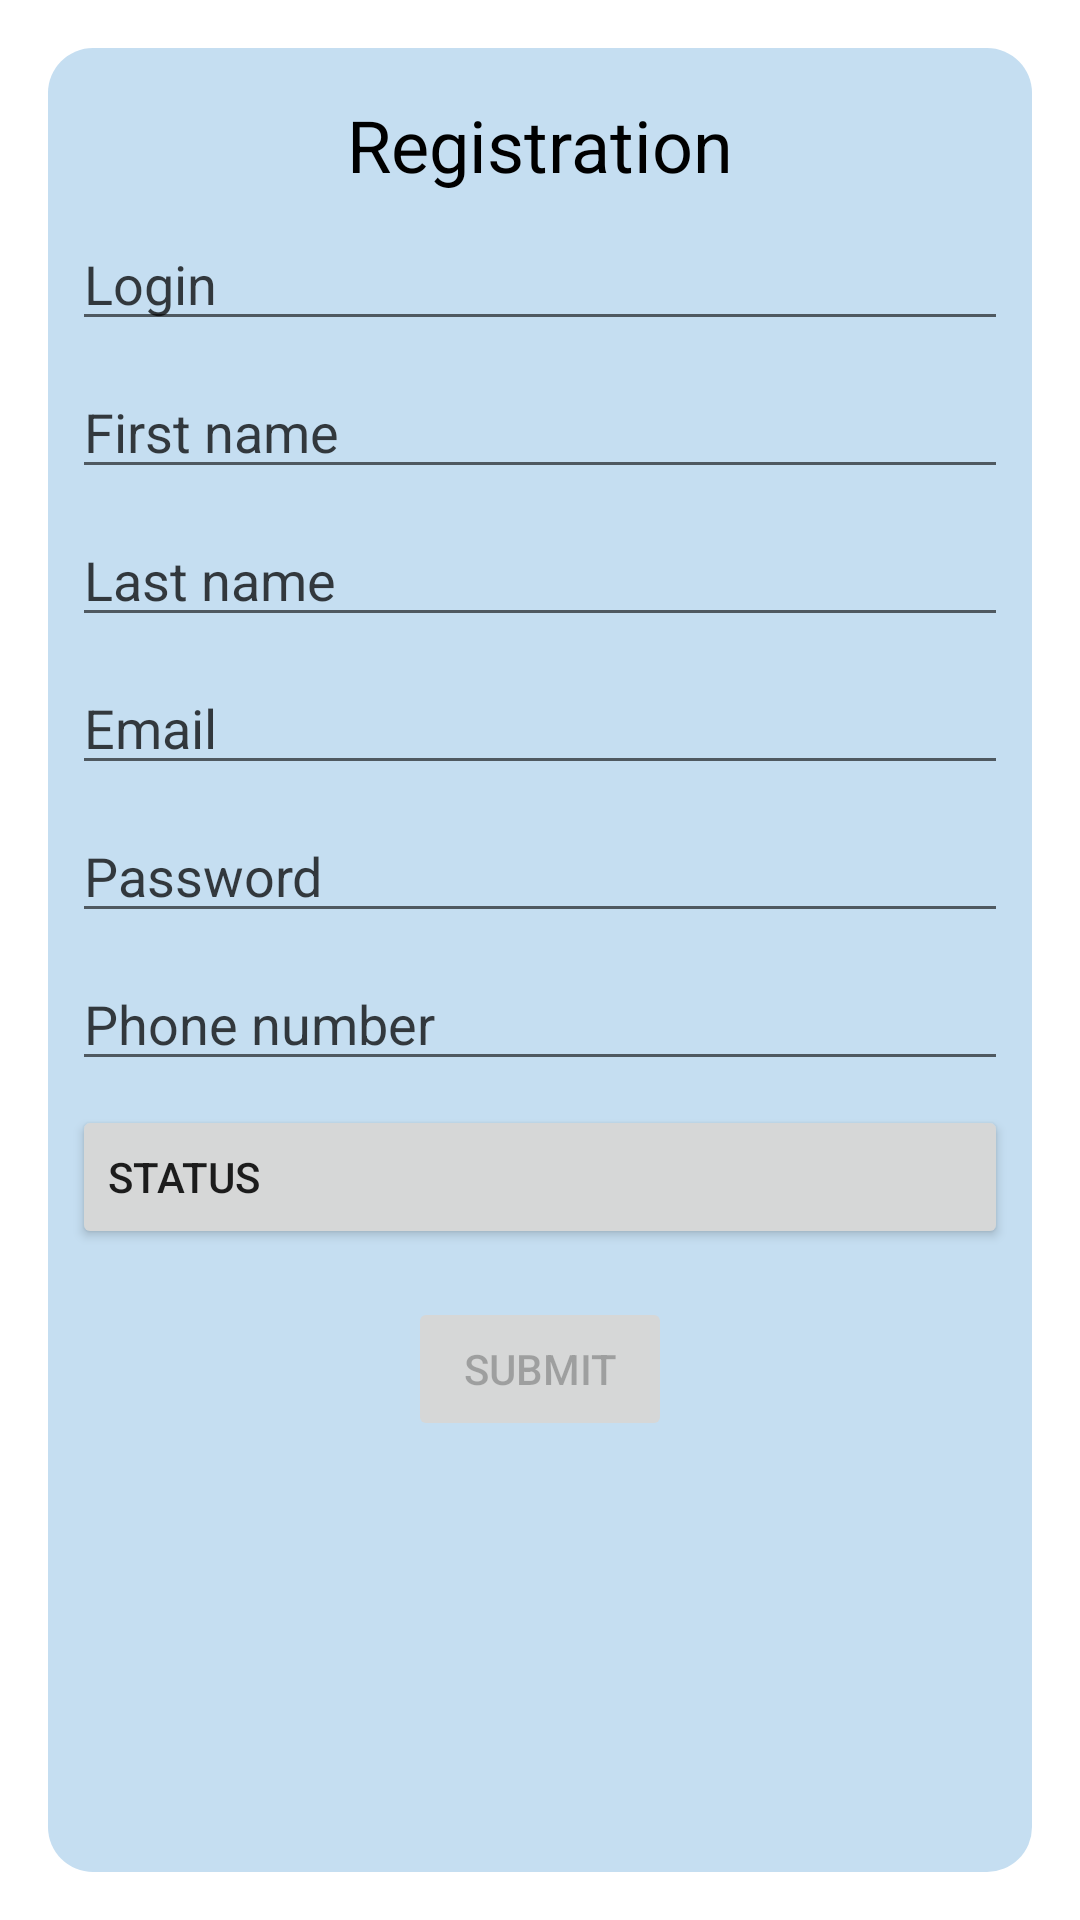

Android layout source for this screen:
<!-- AndroidManifest.xml: application theme Theme.Kmf_test -->
<!-- res/layout/activity_registration.xml -->
<?xml version="1.0" encoding="utf-8"?>
<LinearLayout xmlns:android="http://schemas.android.com/apk/res/android"
    xmlns:app="http://schemas.android.com/apk/res-auto"
    xmlns:tools="http://schemas.android.com/tools"
    android:layout_width="match_parent"
    android:layout_height="match_parent"
    tools:context=".registration_activity.RegistrationActivity"
    android:orientation="vertical"
    >

    <LinearLayout
        android:layout_width="match_parent"
        android:layout_height="match_parent"
        android:layout_marginBottom="@dimen/layout_spacing_8x"
        android:orientation="vertical"
        android:layout_margin="@dimen/layout_spacing_16x"
        android:background="@drawable/background_shape"
        android:paddingHorizontal="@dimen/layout_spacing_8x"
        android:paddingVertical="@dimen/layout_spacing_16x"
        >
        <TextView
            android:layout_width="wrap_content"
            android:layout_height="wrap_content"
            android:text="@string/activity_registration_text_view_registration"
            android:textSize="@dimen/text_size_24x"
            android:textColor="@color/black"
            android:layout_marginBottom="@dimen/layout_spacing_8x"
            android:layout_gravity="center_horizontal"
            />

        <EditText
            android:id="@+id/activity_registration_edit_text_login"
            android:layout_width="match_parent"
            android:layout_height="wrap_content"
            android:layout_marginBottom="@dimen/layout_spacing_8x"
            android:hint="@string/activity_registration_edit_text_login"
            android:textColorHint="@color/hint_black"
            />

        <EditText
            android:id="@+id/activity_registration_edit_text_first_name"
            android:layout_width="match_parent"
            android:layout_height="wrap_content"
            android:layout_marginBottom="@dimen/layout_spacing_8x"
            android:hint="@string/activity_registration_edit_text_first_name"
            android:textColorHint="@color/hint_black"
            />

        <EditText
            android:id="@+id/activity_registration_edit_text_last_name"
            android:layout_width="match_parent"
            android:layout_height="wrap_content"
            android:layout_marginBottom="@dimen/layout_spacing_8x"
            android:hint="@string/activity_registration_edit_text_last_name"
            android:textColorHint="@color/hint_black"
            />

        <EditText
            android:id="@+id/activity_registration_edit_text_email"
            android:layout_width="match_parent"
            android:layout_height="wrap_content"
            android:layout_marginBottom="@dimen/layout_spacing_8x"
            android:hint="@string/activity_registration_edit_text_email"
            android:textColorHint="@color/hint_black"
            />

        <EditText
            android:id="@+id/activity_registration_edit_text_password"
            android:layout_width="match_parent"
            android:layout_height="wrap_content"
            android:layout_marginBottom="@dimen/layout_spacing_8x"
            android:hint="@string/activity_registration_edit_text_password"
            android:textColorHint="@color/hint_black"
            />

        <EditText
            android:id="@+id/activity_registration_edit_text_phone_number"
            android:layout_width="match_parent"
            android:layout_height="wrap_content"
            android:layout_marginBottom="@dimen/layout_spacing_8x"
            android:hint="@string/activity_registration_edit_text_phone_number"
            android:textColorHint="@color/hint_black"
            />

        <Button
            android:id="@+id/activity_registration_button_status"
            android:layout_width="match_parent"
            android:layout_height="wrap_content"
            android:text="@string/activity_registration_button_status"
            android:textAlignment="viewStart"
            />

        <Button
            android:id="@+id/activity_registration_button_submit"
            android:layout_width="wrap_content"
            android:layout_height="wrap_content"
            android:layout_gravity="center_horizontal"
            android:layout_margin="@dimen/layout_spacing_16x"
            android:enabled="false"
            android:text="@string/activity_registration_button_submit"
            android:textColorHint="@color/hint_black"
            />

    </LinearLayout>
</LinearLayout>
<!-- resources referenced by this layout -->
<resources>
  <color name="black">#FF000000</color>
  <color name="hint_black">#BF000000</color>
  <dimen name="layout_spacing_16x">16dp</dimen>
  <dimen name="layout_spacing_8x">8dp</dimen>
  <dimen name="text_size_24x">24sp</dimen>
  <!-- drawable background_shape (drawable) -->
  <?xml version="1.0" encoding="utf-8"?>
  <shape
      xmlns:android="http://schemas.android.com/apk/res/android">
      <corners android:radius="@dimen/radius_15x" />
      <solid android:color="#C5DEF1" />
  </shape>
  <string name="activity_registration_button_status">Status</string>
  <string name="activity_registration_button_submit">Submit</string>
  <string name="activity_registration_edit_text_email">Email</string>
  <string name="activity_registration_edit_text_first_name">First name</string>
  <string name="activity_registration_edit_text_last_name">Last name</string>
  <string name="activity_registration_edit_text_login">Login</string>
  <string name="activity_registration_edit_text_password">Password</string>
  <string name="activity_registration_edit_text_phone_number">Phone number</string>
  <string name="activity_registration_text_view_registration">Registration</string>
  <style name="Theme.Kmf_test" parent="Theme.MaterialComponents.DayNight.DarkActionBar">
          
          <item name="colorPrimary">@color/purple_500</item>
          <item name="colorPrimaryVariant">@color/purple_700</item>
          <item name="colorOnPrimary">@color/white</item>
          
          <item name="colorSecondary">@color/teal_200</item>
          <item name="colorSecondaryVariant">@color/teal_700</item>
          <item name="colorOnSecondary">@color/black</item>
          
          <item name="android:statusBarColor" tools:targetApi="l">?attr/colorPrimaryVariant</item>
          
      </style>
  <dimen name="radius_15x">15dp</dimen>
  <color name="purple_500">#6200EE</color>
  <color name="purple_700">#FF3700B3</color>
  <color name="white">#FFFFFFFF</color>
  <color name="teal_200">#FF03DAC5</color>
  <color name="teal_700">#FF018786</color>
</resources>
